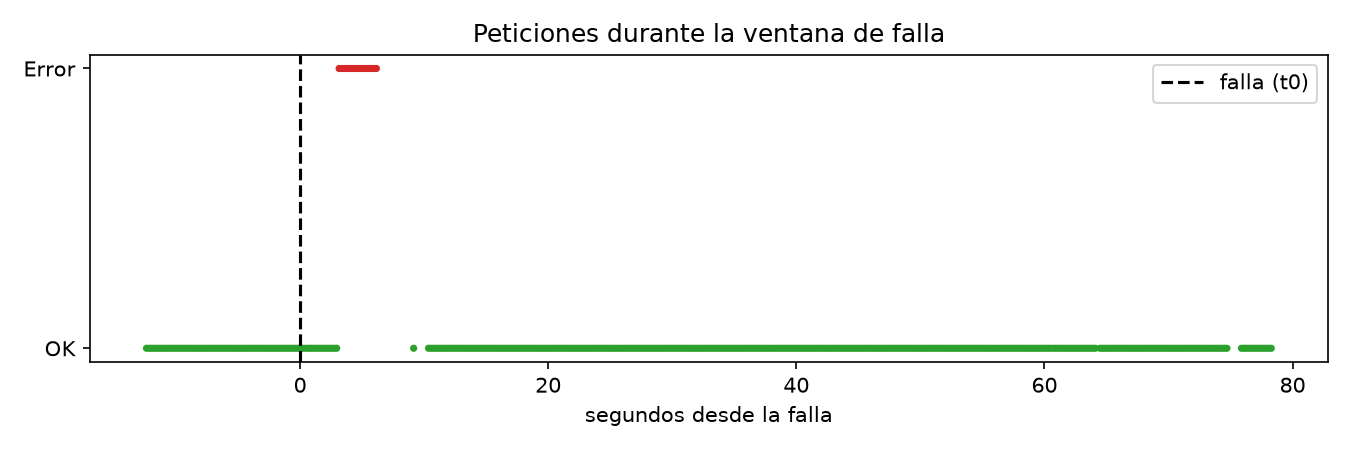

Data behind this chart, as committed beside it:
epoch, codigo, instancia
1795490888, 200, vmss-caribeshop000002
1795490888, 200, vmss-caribeshop000002
1795490888, 200, vmss-caribeshop000002
1795490888, 200, vmss-caribeshop000002
1795490888, 200, vmss-caribeshop000002
1795490889, 200, vmss-caribeshop000002
1795490889, 200, vmss-caribeshop000002
1795490889, 200, vmss-caribeshop000002
1795490889, 200, vmss-caribeshop000002
1795490889, 200, vmss-caribeshop000002
1795490890, 200, vmss-caribeshop000002
1795490890, 200, vmss-caribeshop000002
1795490890, 200, vmss-caribeshop000002
1795490890, 200, vmss-caribeshop000002
1795490890, 200, vmss-caribeshop000002
1795490891, 200, vmss-caribeshop000002
1795490891, 200, vmss-caribeshop000002
1795490891, 200, vmss-caribeshop000002
1795490891, 200, vmss-caribeshop000002
1795490891, 200, vmss-caribeshop000002
1795490892, 200, vmss-caribeshop000002
1795490892, 200, vmss-caribeshop000000
1795490892, 200, vmss-caribeshop000000
1795490892, 200, vmss-caribeshop000000
1795490892, 200, vmss-caribeshop000000
1795490893, 200, vmss-caribeshop000000
1795490893, 200, vmss-caribeshop000000
1795490893, 200, vmss-caribeshop000000
1795490893, 200, vmss-caribeshop000000
1795490893, 200, vmss-caribeshop000000
1795490894, 200, vmss-caribeshop000000
1795490894, 200, vmss-caribeshop000000
1795490894, 200, vmss-caribeshop000000
1795490894, 200, vmss-caribeshop000000
1795490894, 200, vmss-caribeshop000000
1795490895, 200, vmss-caribeshop000000
1795490895, 200, vmss-caribeshop000000
1795490895, 200, vmss-caribeshop000000
1795490895, 200, vmss-caribeshop000000
1795490895, 200, vmss-caribeshop000000
1795490896, 200, vmss-caribeshop000000
1795490896, 200, vmss-caribeshop000000
1795490896, 200, vmss-caribeshop000000
1795490896, 200, vmss-caribeshop000000
1795490896, 200, vmss-caribeshop000000
1795490897, 200, vmss-caribeshop000000
1795490897, 200, vmss-caribeshop000000
1795490897, 200, vmss-caribeshop000002
1795490897, 200, vmss-caribeshop000002
1795490897, 200, vmss-caribeshop000002
1795490898, 200, vmss-caribeshop000002
1795490898, 200, vmss-caribeshop000002
1795490898, 200, vmss-caribeshop000002
1795490898, 200, vmss-caribeshop000002
1795490898, 200, vmss-caribeshop000002
1795490899, 200, vmss-caribeshop000002
1795490899, 200, vmss-caribeshop000002
1795490899, 200, vmss-caribeshop000002
1795490899, 200, vmss-caribeshop000002
1795490899, 200, vmss-caribeshop000002
... 368 more rows
